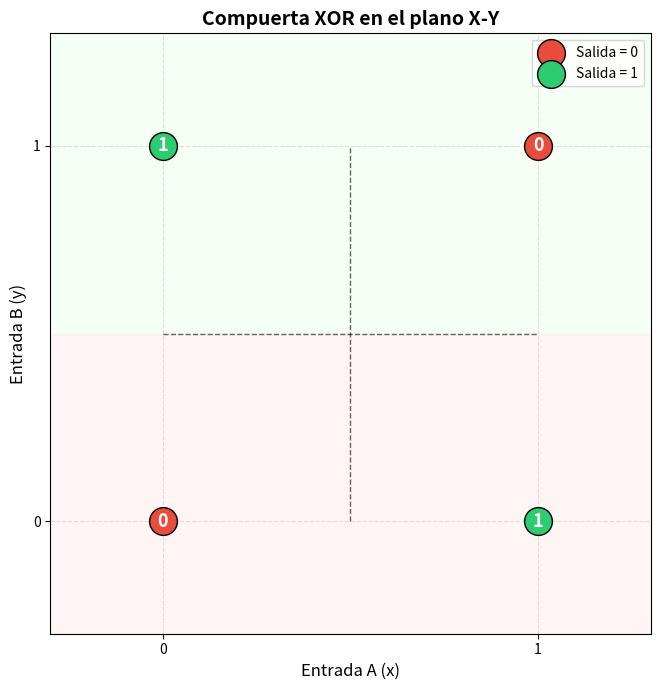
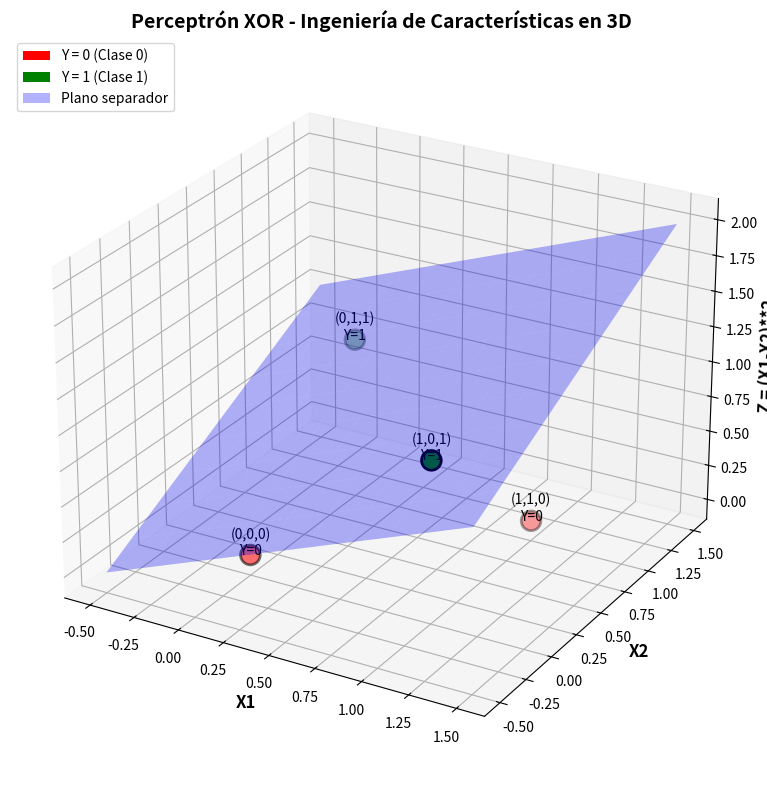

Reproduce these figures in Python, in order.
import numpy as np
import matplotlib.pyplot as plt

# Puntos de entrada (x, y) y su salida XOR
puntos = [(0, 0), (0, 1), (1, 0), (1, 1)]
salidas = [x ^ y for x, y in puntos]  # XOR

# Separar puntos por salida
x0 = [p[0] for p, s in zip(puntos, salidas) if s == 0]
y0 = [p[1] for p, s in zip(puntos, salidas) if s == 0]
x1 = [p[0] for p, s in zip(puntos, salidas) if s == 1]
y1 = [p[1] for p, s in zip(puntos, salidas) if s == 1]

# --- Gráfica en el plano X-Y ---
fig, ax = plt.subplots(figsize=(7, 7))

# Regiones de fondo (opcional, para visualizar mejor)
ax.axhspan(-0.5, 0.5, xmin=0, xmax=1, color='#ffe6e6', alpha=0.4)  # salida 0
ax.axhspan(0.5, 1.5, xmin=0, xmax=1, color='#e6ffe6', alpha=0.4)   # salida 1

# Dibujar los puntos
ax.scatter(x0, y0, s=400, color='#e74c3c', edgecolor='black',
           label='Salida = 0', zorder=3)
ax.scatter(x1, y1, s=400, color='#2ecc71', edgecolor='black',
           label='Salida = 1', zorder=3)

# Etiquetar cada punto con su valor de salida
for (x, y), s in zip(puntos, salidas):
    ax.annotate(str(s), (x, y), color='white', fontsize=13,
                fontweight='bold', ha='center', va='center', zorder=4)

# Líneas separadoras (fronteras entre regiones 0 y 1)
ax.plot([0, 1], [0.5, 0.5], 'k--', linewidth=1, alpha=0.6)
ax.plot([0.5, 0.5], [0, 1], 'k--', linewidth=1, alpha=0.6)

# Configuración de los ejes
ax.set_xlim(-0.3, 1.3)
ax.set_ylim(-0.3, 1.3)
ax.set_xticks([0, 1])
ax.set_yticks([0, 1])
ax.set_xlabel("Entrada A (x)", fontsize=12)
ax.set_ylabel("Entrada B (y)", fontsize=12)
ax.set_title("Compuerta XOR en el plano X-Y", fontsize=14, fontweight='bold')
ax.grid(True, linestyle='--', alpha=0.4)
ax.legend(loc='upper right', fontsize=10)
ax.set_aspect('equal')

plt.tight_layout()
plt.show()

# import numpy as np
# import matplotlib.pyplot as plt
from mpl_toolkits.mplot3d import Axes3D

# Datos
X1 = np.array([0, 0, 1, 1])
X2 = np.array([0, 1, 0, 1])
#Z = X1 * X2  # Característica creada
Z=(X1 - X2) ** 2
Y = np.array([0, 1, 1, 0])  # Salida esperada

# Crear figura 3D
fig = plt.figure(figsize=(10, 8))
ax = fig.add_subplot(111, projection='3d')

# Colores según la salida
colors = ['red' if y == 0 else 'green' for y in Y]

# Dibujar puntos
scatter = ax.scatter(X1, X2, Z, c=colors, s=200,
                     edgecolors='black', linewidth=2, depthshade=True)

# Añadir etiquetas a los puntos
for i in range(len(X1)):
    ax.text(X1[i], X2[i], Z[i],
            f'({X1[i]},{X2[i]},{Z[i]})\nY={Y[i]}',
            fontsize=10, ha='center')

# Dibujar el plano que aprende el perceptrón:
# Fórmula: -0.5 + 1·X1 + 1·X2 - 2·Z = 0  →  Z = 0.5 + 0.5·X1 + 0.5·X2
xx, yy = np.meshgrid(np.linspace(-0.5, 1.5, 10),
                     np.linspace(-0.5, 1.5, 10))
zz = 0.5 + 0.5*xx + 0.5*yy  # Plano de separación

ax.plot_surface(xx, yy, zz, alpha=0.3, color='blue',
                label='Plano de separación')

# Configurar ejes
ax.set_xlabel('X1', fontsize=12, fontweight='bold')
ax.set_ylabel('X2', fontsize=12, fontweight='bold')
ax.set_zlabel('Z = (X1-X2)**2', fontsize=12, fontweight='bold')
ax.set_title('Perceptrón XOR - Ingeniería de Características en 3D',
             fontsize=14, fontweight='bold')

# Leyenda personalizada
from matplotlib.patches import Patch
legend_elements = [Patch(facecolor='red', label='Y = 0 (Clase 0)'),
                   Patch(facecolor='green', label='Y = 1 (Clase 1)'),
                   Patch(facecolor='blue', alpha=0.3, label='Plano separador')]
ax.legend(handles=legend_elements, loc='upper left')

# Ángulo de vista para mejor visualización
ax.view_init(elev=25, azim=-60)

plt.tight_layout()
plt.show()

import numpy as np

# ============================================================
# Feature engineering (XOR con término de interacción x1*x2)
# ============================================================
X_base = np.array([[0, 0], [0, 1], [1, 0], [1, 1]], dtype=float)
x3 = (X_base[:, 0] * X_base[:, 1]).reshape(-1, 1)
X = np.hstack([X_base, x3])
y = np.array([[0], [1], [1], [0]], dtype=float)

# ============================================================
# Inicialización del perceptrón
# ============================================================
np.random.seed(0)
w = np.random.randn(3, 1) * 0.1
b = np.zeros((1,))
lr = 0.5

# ============================================================
# Entrenamiento
# ============================================================
for epoch in range(2000):
    # 1) Pre-activación lineal
    z = X @ w + b

    # 2) Activación ESCALÓN (step function)
    y_hat = (z > 0).astype(float)

    # 3) Error
    error = y_hat - y

    # 4) Actualización de pesos
    w -= lr * (X.T @ error) / len(X)
    b -= lr * error.mean()

    # 5) Pérdida MCE (Mean Squared Error)
    loss = (error ** 2).mean()

    print(f"Época {epoch+1:4d} -> loss (MSE): {loss:.4f}", end='\r')

# ============================================================
# Resultados
# ============================================================
print("\n\nPesos finales:")
print(f"  w1={w[0][0]:+.4f}, w2={w[1][0]:+.4f}, w3={w[2][0]:+.4f}, b={b[0]:+.4f}")

print("\nPredicciones:")
for i in range(len(X)):
    z_i = (X[i] @ w + b)[0]
    p = 1.0 if z_i > 0 else 0.0
    print(f"  {X[i]} -> {int(p)} (z={z_i:+.4f})")

import numpy as np

# Feature engineering
X_base = np.array([[0,0],[0,1],[1,0],[1,1]], dtype=float)
x3 = (X_base[:, 0] * X_base[:, 1]).reshape(-1, 1)
X = np.hstack([X_base, x3])
y = np.array([[0],[1],[1],[0]], dtype=float)

# Perceptrón
np.random.seed(0)
w = np.random.randn(3, 1) * 0.1
b = np.zeros((1,))
lr = 0.5

for epoch in range(2000):
    z = X @ w + b # @ es la multiplicacion matricial (producto punto)
    y_hat = 1 / (1 + np.exp(-z))
    error = y_hat - y
    w -= lr * (X.T @ error) / len(X) # transpuesta de x * error
    b -= lr * error.mean()
    loss = -(y * np.log(y_hat + 1e-9) + (1 - y) * np.log(1 - y_hat + 1e-9)).mean()
    print(f"Época {epoch+1:4d} -> loss: {loss:.4f}", end='\r')

print("\n\nPesos finales:")
print(f"  w1={w[0][0]:+.4f}, w2={w[1][0]:+.4f}, w3={w[2][0]:+.4f}, b={b[0]:+.4f}")

print("\nPredicciones:")
for i in range(len(X)):
    p = 1 / (1 + np.exp(-(X[i] @ w + b)))[0]
    print(f"  {X[i]} -> {1 if p > 0.5 else 0} (prob={p:.4f})")
